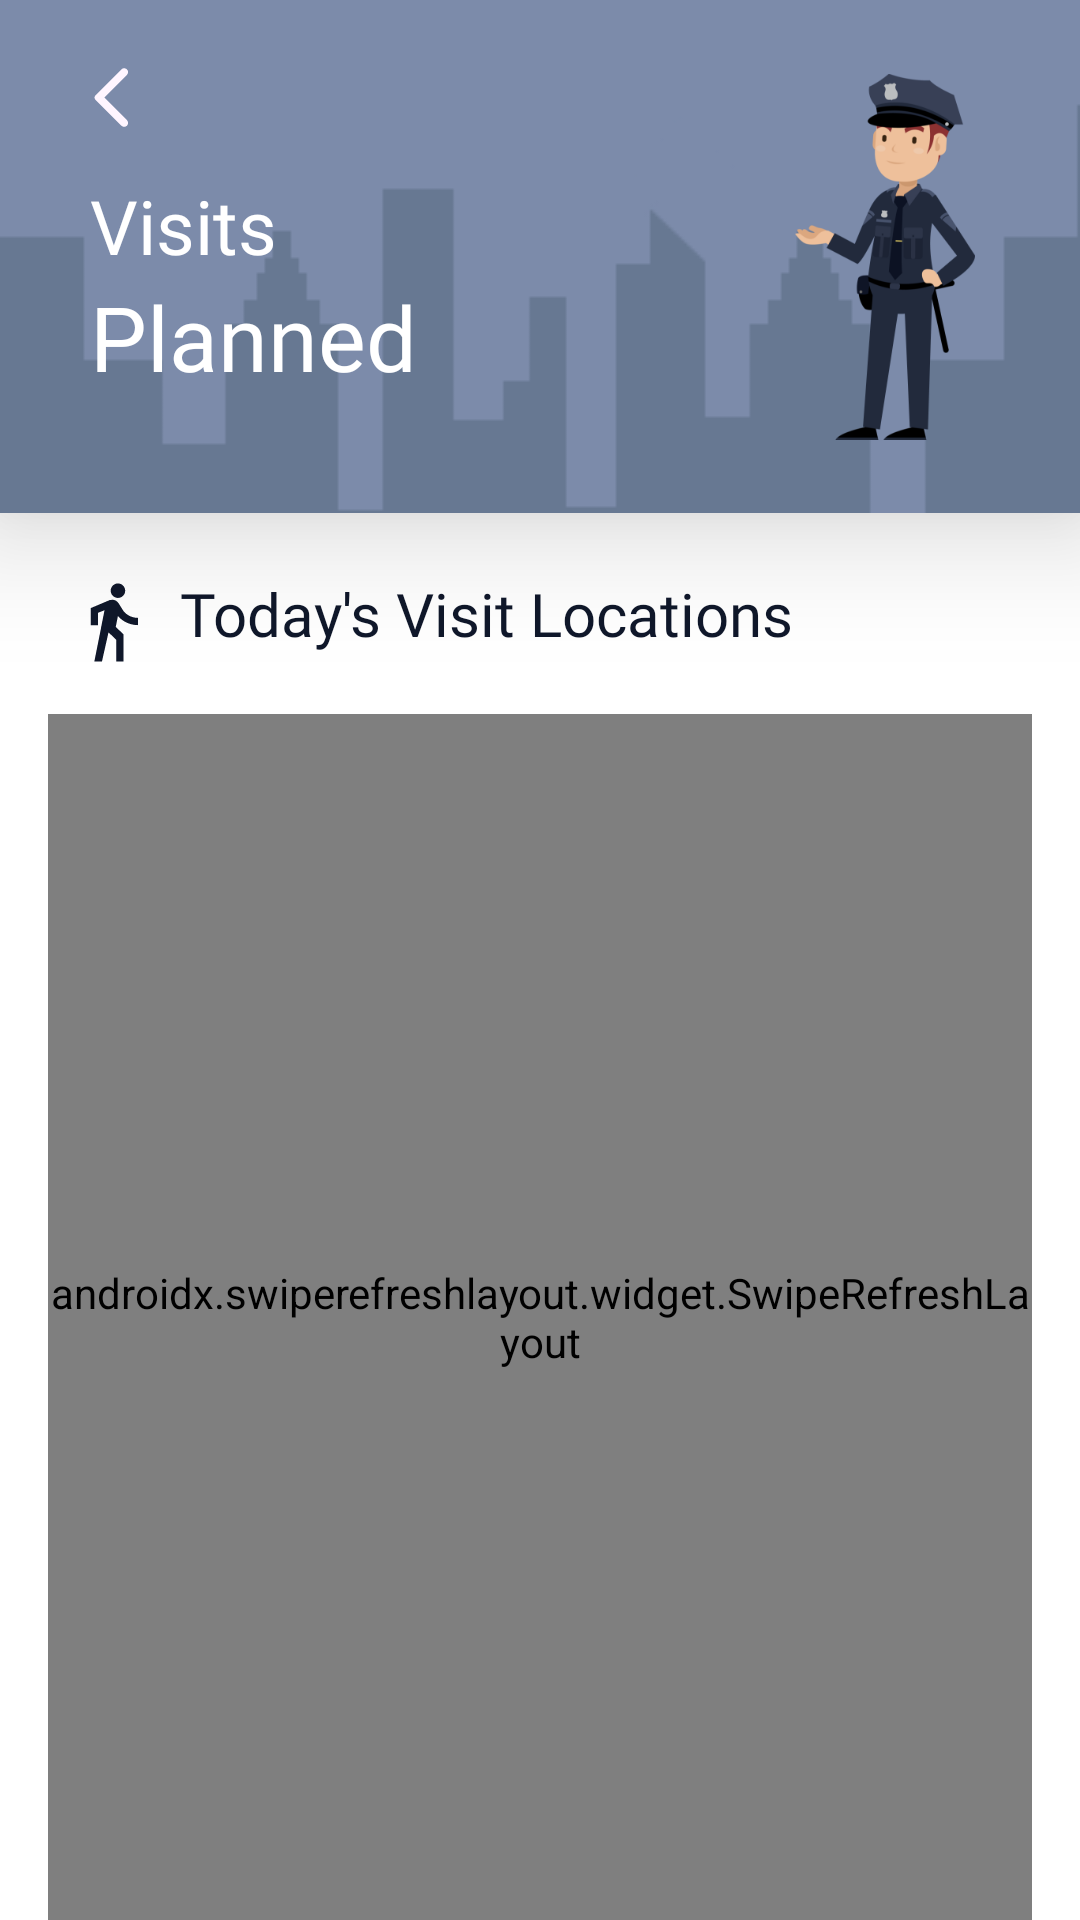

This screen was rendered from an Android layout file. Write that file and the resources it references.
<!-- AndroidManifest.xml: application theme Theme.SecurityFieldOfficer -->
<!-- res/layout/visit_planned_activity.xml -->
<?xml version="1.0" encoding="utf-8"?>
<androidx.constraintlayout.widget.ConstraintLayout xmlns:android="http://schemas.android.com/apk/res/android"
    xmlns:app="http://schemas.android.com/apk/res-auto"
    xmlns:tools="http://schemas.android.com/tools"
    android:layout_width="match_parent"
    android:layout_height="match_parent"
    android:background="@color/white"
    tools:context=".Visit_Planned">

    <com.google.android.material.card.MaterialCardView
        android:id="@+id/visits_planned_cardView"
        android:layout_width="match_parent"
        android:layout_height="wrap_content"
        android:background="@color/white"
        app:cardCornerRadius="0dp"
        app:cardElevation="25dp"
        app:layout_constraintEnd_toEndOf="parent"
        app:layout_constraintStart_toStartOf="parent"
        app:layout_constraintTop_toTopOf="parent">

        <ImageView
            android:layout_width="match_parent"
            android:layout_height="match_parent"
            android:scaleType="fitXY"
            android:src="@drawable/fields_background"
            app:layout_constraintBottom_toBottomOf="parent"
            app:layout_constraintEnd_toEndOf="parent"
            app:layout_constraintStart_toStartOf="parent"
            app:layout_constraintTop_toTopOf="parent">

        </ImageView>


        <androidx.constraintlayout.widget.ConstraintLayout
            android:layout_width="match_parent"
            android:layout_height="match_parent">

            <ImageView
                android:id="@+id/back_button"
                android:layout_width="25dp"
                android:layout_height="25dp"
                android:layout_marginLeft="25dp"
                android:layout_marginTop="20dp"
                android:scaleType="fitCenter"
                android:src="@drawable/ic_round_arrow_back_ios_24"
                app:layout_constraintStart_toStartOf="parent"
                app:layout_constraintTop_toTopOf="parent">

            </ImageView>

            <TextView
                android:id="@+id/visits"
                android:layout_width="wrap_content"
                android:layout_height="wrap_content"
                android:layout_gravity="center"
                android:layout_marginLeft="30dp"
                android:fontFamily="@font/roboto_light"
                android:gravity="bottom"
                android:text="Visits"
                android:textColor="@color/white"
                android:textSize="25dp"
                app:layout_constraintBottom_toBottomOf="parent"
                app:layout_constraintStart_toStartOf="parent"
                app:layout_constraintTop_toTopOf="parent"
                app:layout_constraintVertical_bias="0.424" />

            <TextView
                android:layout_width="wrap_content"
                android:layout_height="wrap_content"
                android:layout_gravity="center"
                android:fontFamily="@font/roboto_bold"
                android:text="Planned"
                android:textColor="@color/white"
                android:textSize="30dp"
                app:layout_constraintStart_toStartOf="@+id/visits"
                app:layout_constraintTop_toBottomOf="@+id/visits" />

            <ImageView
                android:layout_width="wrap_content"
                android:layout_height="match_parent"
                android:layout_marginRight="35dp"
                android:src="@drawable/visits_planned_img2"
                app:layout_constraintBottom_toBottomOf="parent"
                app:layout_constraintEnd_toEndOf="parent"
                app:layout_constraintTop_toTopOf="parent">

            </ImageView>

        </androidx.constraintlayout.widget.ConstraintLayout>

    </com.google.android.material.card.MaterialCardView>


    <ImageView
        android:id="@+id/imageView4"
        android:layout_width="45dp"
        android:layout_height="45dp"
        android:layout_marginLeft="15dp"
        android:layout_marginTop="20dp"
        android:scaleType="fitXY"
        android:padding="8dp"
        android:src="@drawable/ic_baseline_directions_walk_24"
        app:layout_constraintBottom_toBottomOf="@+id/textView4"
        app:layout_constraintStart_toStartOf="parent"
        app:layout_constraintTop_toTopOf="@+id/textView4"
        app:layout_constraintVertical_bias="0.7" />

    <TextView
        android:id="@+id/textView4"
        android:layout_width="wrap_content"
        android:layout_height="wrap_content"
        android:layout_marginTop="20dp"
        android:fontFamily="@font/roboto_light"
        android:text="Today's Visit Locations"
        android:textColor="@color/blue_black"
        android:textSize="20dp"
        app:layout_constraintStart_toEndOf="@+id/imageView4"
        app:layout_constraintTop_toBottomOf="@+id/visits_planned_cardView" />

    <androidx.swiperefreshlayout.widget.SwipeRefreshLayout
        android:id="@+id/swipe_refresh"
        android:layout_width="match_parent"
        android:layout_height="0dp"
        android:layout_marginHorizontal="16dp"
        android:layout_marginTop="20dp"
        app:layout_constraintBottom_toBottomOf="parent"
        app:layout_constraintEnd_toEndOf="parent"
        app:layout_constraintStart_toStartOf="parent"
        app:layout_constraintTop_toBottomOf="@+id/textView4">

        <androidx.recyclerview.widget.RecyclerView
            android:id="@+id/recyclerview"
            android:layout_width="match_parent"
            android:layout_height="match_parent"
            android:layout_marginHorizontal="16dp"
            android:layout_marginTop="20dp"
            app:layout_constraintBottom_toBottomOf="parent"
            app:layout_constraintEnd_toEndOf="parent"
            app:layout_constraintTop_toBottomOf="@+id/textView4">

        </androidx.recyclerview.widget.RecyclerView>

    </androidx.swiperefreshlayout.widget.SwipeRefreshLayout>

    <TextView
        android:id="@+id/no_visits_planned"
        android:layout_width="wrap_content"
        android:layout_height="wrap_content"
        android:layout_gravity="center"
        android:fontFamily="@font/roboto_medium"
        android:text="No visits planned yet"
        android:textColor="@color/blue_black"
        android:textSize="18dp"
        android:gravity="center"
        android:visibility="gone"
        app:layout_constraintBottom_toBottomOf="parent"
        app:layout_constraintEnd_toEndOf="parent"
        app:layout_constraintHorizontal_bias="0.502"
        app:layout_constraintStart_toStartOf="parent"
        app:layout_constraintTop_toBottomOf="@+id/imageView4"
        app:layout_constraintVertical_bias="0.43" />

    <TextView
        android:id="@+id/no_visits_planned2"
        android:layout_width="wrap_content"
        android:layout_height="wrap_content"
        android:layout_gravity="center"
        android:fontFamily="@font/roboto_light"
        android:singleLine="false"
        android:layout_marginHorizontal="15dp"
        android:paddingHorizontal="20dp"
        android:gravity="center"
        android:visibility="gone"
        android:text="Contact your head supervisor for any queries."
        android:textColor="@color/blue_black"
        android:textSize="16dp"
        app:layout_constraintEnd_toEndOf="parent"
        app:layout_constraintStart_toStartOf="parent"
        app:layout_constraintTop_toBottomOf="@+id/no_visits_planned" />



</androidx.constraintlayout.widget.ConstraintLayout>
<!-- resources referenced by this layout -->
<resources>
  <color name="blue_black">#0F172A</color>
  <color name="white">#FFFFFFFF</color>
  <!-- drawable fields_background: png bitmap (drawable, 4219 bytes) -->
  <!-- drawable ic_baseline_directions_walk_24 (drawable) -->
  <vector android:autoMirrored="true" android:height="24dp"
      android:tint="@color/blue_black" android:viewportHeight="24"
      android:viewportWidth="24" android:width="24dp" xmlns:android="http://schemas.android.com/apk/res/android">
      <path android:fillColor="@android:color/white" android:pathData="M13.5,5.5c1.1,0 2,-0.9 2,-2s-0.9,-2 -2,-2 -2,0.9 -2,2 0.9,2 2,2zM9.8,8.9L7,23h2.1l1.8,-8 2.1,2v6h2v-7.5l-2.1,-2 0.6,-3C14.8,12 16.8,13 19,13v-2c-1.9,0 -3.5,-1 -4.3,-2.4l-1,-1.6c-0.4,-0.6 -1,-1 -1.7,-1 -0.3,0 -0.5,0.1 -0.8,0.1L6,8.3V13h2V9.6l1.8,-0.7"/>
  </vector>
  <!-- drawable ic_round_arrow_back_ios_24 (drawable) -->
  <vector android:autoMirrored="true" android:height="24dp"
      android:tint="#FFF5FF" android:viewportHeight="24"
      android:viewportWidth="24" android:width="24dp" xmlns:android="http://schemas.android.com/apk/res/android">
      <path android:fillColor="@android:color/white" android:pathData="M16.62,2.99c-0.49,-0.49 -1.28,-0.49 -1.77,0L6.54,11.3c-0.39,0.39 -0.39,1.02 0,1.41l8.31,8.31c0.49,0.49 1.28,0.49 1.77,0s0.49,-1.28 0,-1.77L9.38,12l7.25,-7.25c0.48,-0.48 0.48,-1.28 -0.01,-1.76z"/>
  </vector>
  <!-- drawable visits_planned_img2: png bitmap (drawable-hdpi, 13657 bytes) -->
  <style name="Theme.SecurityFieldOfficer" parent="Theme.MaterialComponents.DayNight.NoActionBar">
          
          <item name="colorPrimary">@color/purple_500</item>
          <item name="colorPrimaryVariant">@color/purple_700</item>
          <item name="colorOnPrimary">@color/white</item>
          
          <item name="colorSecondary">@color/teal_200</item>
          <item name="colorSecondaryVariant">@color/teal_700</item>
          <item name="colorOnSecondary">@color/black</item>
          
          <item name="android:statusBarColor" tools:targetApi="l">?attr/colorPrimaryVariant</item>
          
      </style>
  <color name="purple_500">#FF6200EE</color>
  <color name="purple_700">#FF3700B3</color>
  <color name="teal_200">#FF03DAC5</color>
  <color name="teal_700">#FF018786</color>
  <color name="black">#FF000000</color>
</resources>
